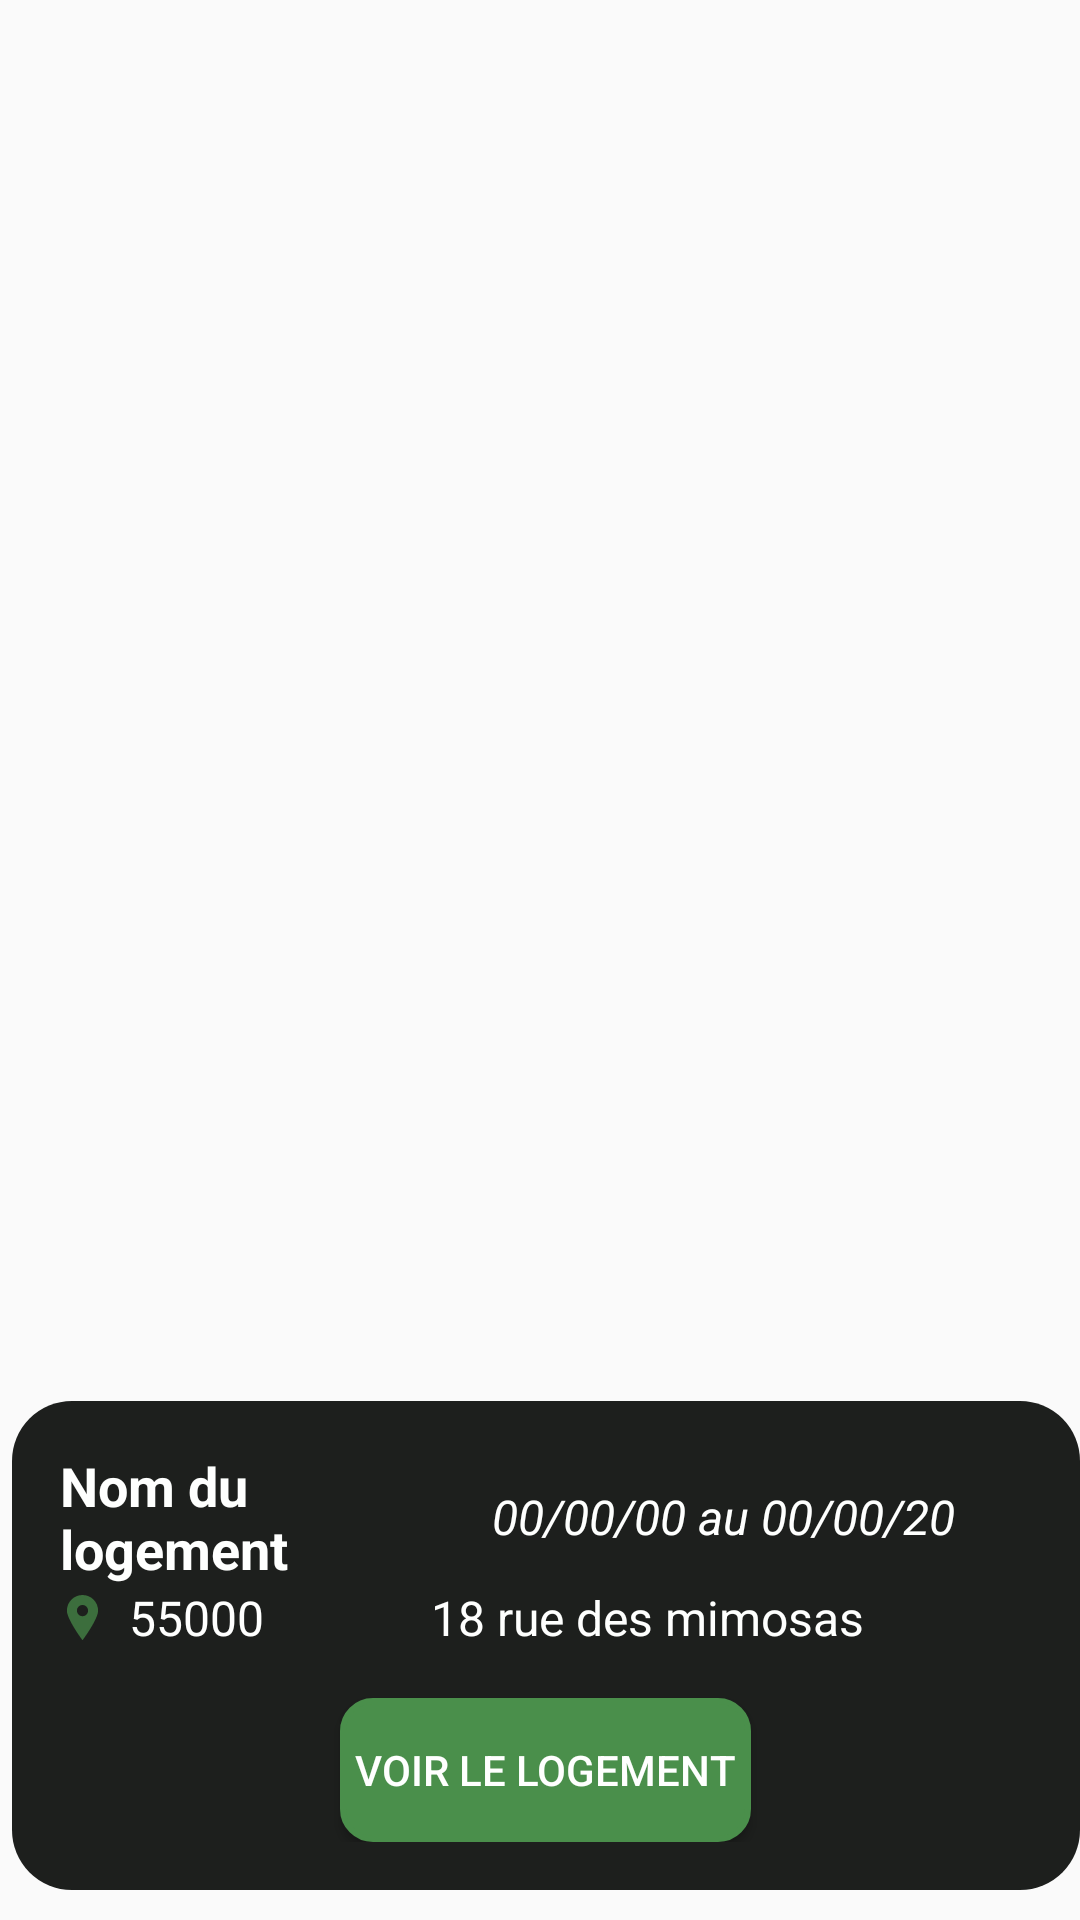

The Android layout XML behind this screen, and the referenced resources:
<!-- AndroidManifest.xml: application theme Theme.Oioj -->
<!-- res/layout/ml_logement_card.xml -->
<?xml version="1.0" encoding="utf-8"?>
<androidx.constraintlayout.widget.ConstraintLayout xmlns:android="http://schemas.android.com/apk/res/android"
    xmlns:app="http://schemas.android.com/apk/res-auto"
    android:layout_width="match_parent"
    android:layout_height="match_parent">
    <LinearLayout
        android:id="@+id/logementCard"
        android:layout_width="match_parent"
        android:layout_height="wrap_content"
        android:layout_marginStart="4dp"
        android:layout_marginTop="20dp"
        android:layout_marginBottom="10dp"
        android:orientation="vertical"
        android:padding="16dp"
        android:background="@drawable/carddynamic"
        app:layout_constraintBottom_toBottomOf="parent"
        app:layout_constraintStart_toStartOf="parent"
        app:layout_constraintVertical_bias="0"
        app:layout_constraintEnd_toEndOf="parent">

        <LinearLayout
            android:layout_width="match_parent"
            android:layout_height="wrap_content"
            android:gravity="center_vertical"
            android:orientation="horizontal">

            <TextView
                android:id="@+id/txtNomLogement"
                android:layout_width="20dp"
                android:layout_height="wrap_content"
                android:layout_marginEnd="8dp"
                android:layout_weight="1"
                android:text="Nom du logement"
                android:textSize="18sp"
                android:textColor="@color/txtWhite"
                android:textStyle="bold" />

            <TextView
                android:id="@+id/dateReservationLogement"
                android:layout_width="180dp"
                android:layout_height="wrap_content"
                android:text="00/00/00 au 00/00/20"
                android:textColor="@color/txtWhite"
                android:textSize="16sp"
                android:textStyle="italic" />

        </LinearLayout>

        <LinearLayout
            android:layout_width="match_parent"
            android:layout_height="wrap_content"
            android:gravity="center_vertical"
            android:orientation="horizontal">

            <TextView
                android:id="@+id/txtCodePostal"
                android:layout_width="wrap_content"
                android:layout_height="wrap_content"
                android:layout_weight="1"
                android:drawableLeft="@drawable/ic_location"
                android:drawablePadding="8dp"
                android:text="55000"
                android:textColor="@color/txtWhite"
                android:textSize="16sp" />

            <TextView
                android:id="@+id/txtRue"
                android:layout_width="wrap_content"
                android:layout_height="wrap_content"
                android:layout_weight="1"
                android:drawablePadding="8dp"
                android:text="18 rue des mimosas"
                android:textColor="@color/txtWhite"
                android:textSize="16sp" />

        </LinearLayout>

        <Button
            android:id="@+id/supabutton"
            android:layout_width="wrap_content"
            android:layout_height="wrap_content"
            android:layout_gravity="center_horizontal"
            android:layout_marginTop="16dp"
            android:padding="5dp"
            android:background="@drawable/green_button_background"
            android:text="Voir le logement"
            android:textColor="@color/txtWhite" />
    </LinearLayout>
</androidx.constraintlayout.widget.ConstraintLayout>
<!-- resources referenced by this layout -->
<resources>
  <color name="txtWhite">#FEFFFE</color>
  <!-- drawable carddynamic (drawable) -->
  <shape xmlns:android="http://schemas.android.com/apk/res/android"
      android:shape="rectangle">
      <solid android:color="@color/PrimaryDYNAMICCard" /> 
      <corners android:radius="20dp" /> 
  </shape>
  <!-- drawable green_button_background (drawable) -->
  <selector xmlns:android="http://schemas.android.com/apk/res/android">
      <item android:state_pressed="true" android:state_checked="false">
          <shape>
              <solid android:color="@color/ButtonGreenPressed" />
              <corners android:radius="10dp" />
              <stroke
                  android:width="2dp"
                  android:color="@color/ButtonGreenPressed"
                  />
          </shape>
      </item>
      <item android:state_checked="true">
          <shape>
              <solid android:color="@color/ButtonGreenPressed" />
              <corners android:radius="10dp" />
              <stroke
                  android:width="2dp"
                  android:color="@color/ButtonGreenPressed"
                  />
          </shape>
      </item>
      <item>
          <shape>
              <solid android:color="@color/ButtonGreen" />
              <corners android:radius="10dp" />
              <stroke
                  android:width="2dp"
                  android:color="@color/ButtonGreen"
                  />
          </shape>
      </item>
  </selector>
  <!-- drawable ic_location (drawable) -->
  <vector xmlns:android="http://schemas.android.com/apk/res/android" xmlns:aapt="http://schemas.android.com/aapt"
      android:viewportWidth="395.71"
      android:viewportHeight="395.71"
      android:width="15dp"
      android:height="15dp">
      <path
          android:pathData="M197.849 0C122.131 0 60.531 61.609 60.531 137.329c0 72.887 124.591 243.177 129.896 250.388l4.951 6.738c0.579 0.792 1.501 1.255 2.471 1.255c0.985 0 1.901 -0.463 2.486 -1.255l4.948 -6.738c5.308 -7.211 129.896 -177.501 129.896 -250.388C335.179 61.609 273.569 0 197.849 0zM197.849 88.138c27.13 0 49.191 22.062 49.191 49.191c0 27.115 -22.062 49.191 -49.191 49.191c-27.114 0 -49.191 -22.076 -49.191 -49.191C148.658 110.2 170.734 88.138 197.849 88.138z"
          android:fillColor="@color/PrimaryTxtGreen" />
  </vector>
  <style name="Theme.Oioj" parent="Theme.AppCompat.DayNight.NoActionBar">
          
          <item name="colorPrimary">@android:color/white</item>
          <item name="colorPrimaryVariant">@android:color/white</item>
          <item name="colorOnPrimary">@android:color/white</item>
          
          <item name="colorSecondary">@android:color/transparent</item>
          <item name="colorSecondaryVariant">@android:color/transparent</item>
          <item name="colorOnSecondary">@android:color/transparent</item>
          
          <item name="android:statusBarColor">@android:color/transparent</item>
          
      </style>
  <color name="PrimaryDYNAMICCard">#1d1f1d</color>
  <color name="ButtonGreenPressed">#7BA87B</color>
  <color name="ButtonGreen">#4A8F4B</color>
  <color name="PrimaryTxtGreen">#3c6e3d</color>
</resources>
